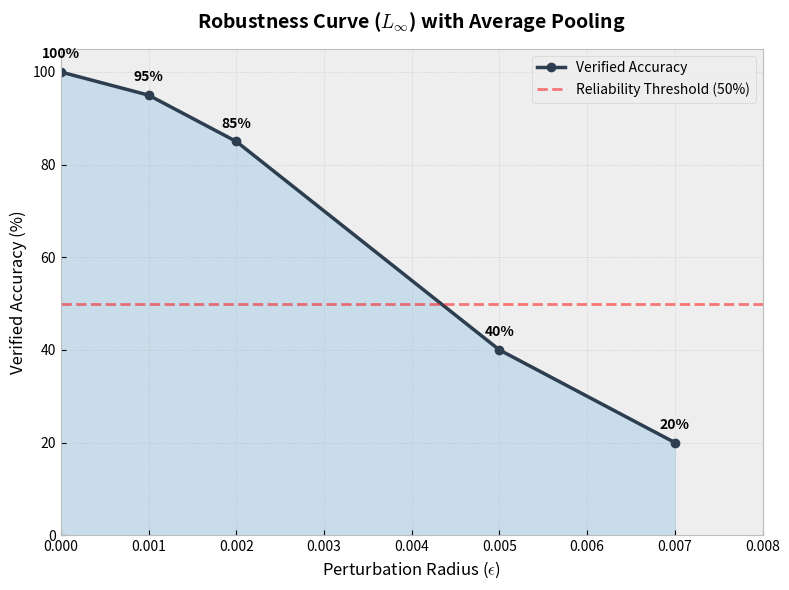

This figure's Python source:
import matplotlib.pyplot as plt

# The results
epsilons = [0.0, 0.001, 0.002, 0.005, 0.007]
verified_rates = [100.0, 95.0, 85.0, 40.0, 20.0]  # % Safe


plt.figure(figsize=(8, 6))
plt.style.use('bmh') 


plt.plot(epsilons, verified_rates, marker='o', linestyle='-', linewidth=2.5, color='#2c3e50', label='Verified Accuracy')
plt.fill_between(epsilons, verified_rates, alpha=0.2, color='#3498db')
plt.axhline(y=50, color='r', linestyle='--', alpha=0.5, label='Reliability Threshold (50%)')


plt.title('Robustness Curve ($L_\infty$) with Average Pooling', fontsize=14, fontweight='bold', pad=15)
plt.xlabel('Perturbation Radius ($\epsilon$)', fontsize=12)
plt.ylabel('Verified Accuracy (%)', fontsize=12)


plt.ylim(0, 105)
plt.xlim(0, 0.008)
plt.grid(True, linestyle=':', alpha=0.7)
plt.legend(frameon=True, loc='upper right')

for x, y in zip(epsilons, verified_rates):
    plt.annotate(f'{int(y)}%', 
                 (x, y), 
                 textcoords="offset points", 
                 xytext=(0, 10), 
                 ha='center', 
                 fontsize=10, 
                 fontweight='bold')

plt.tight_layout()
plt.savefig('robustness_curve.png', dpi=300)
plt.show()

print("Graph generated successfully: robustness_curve_avg.png")
